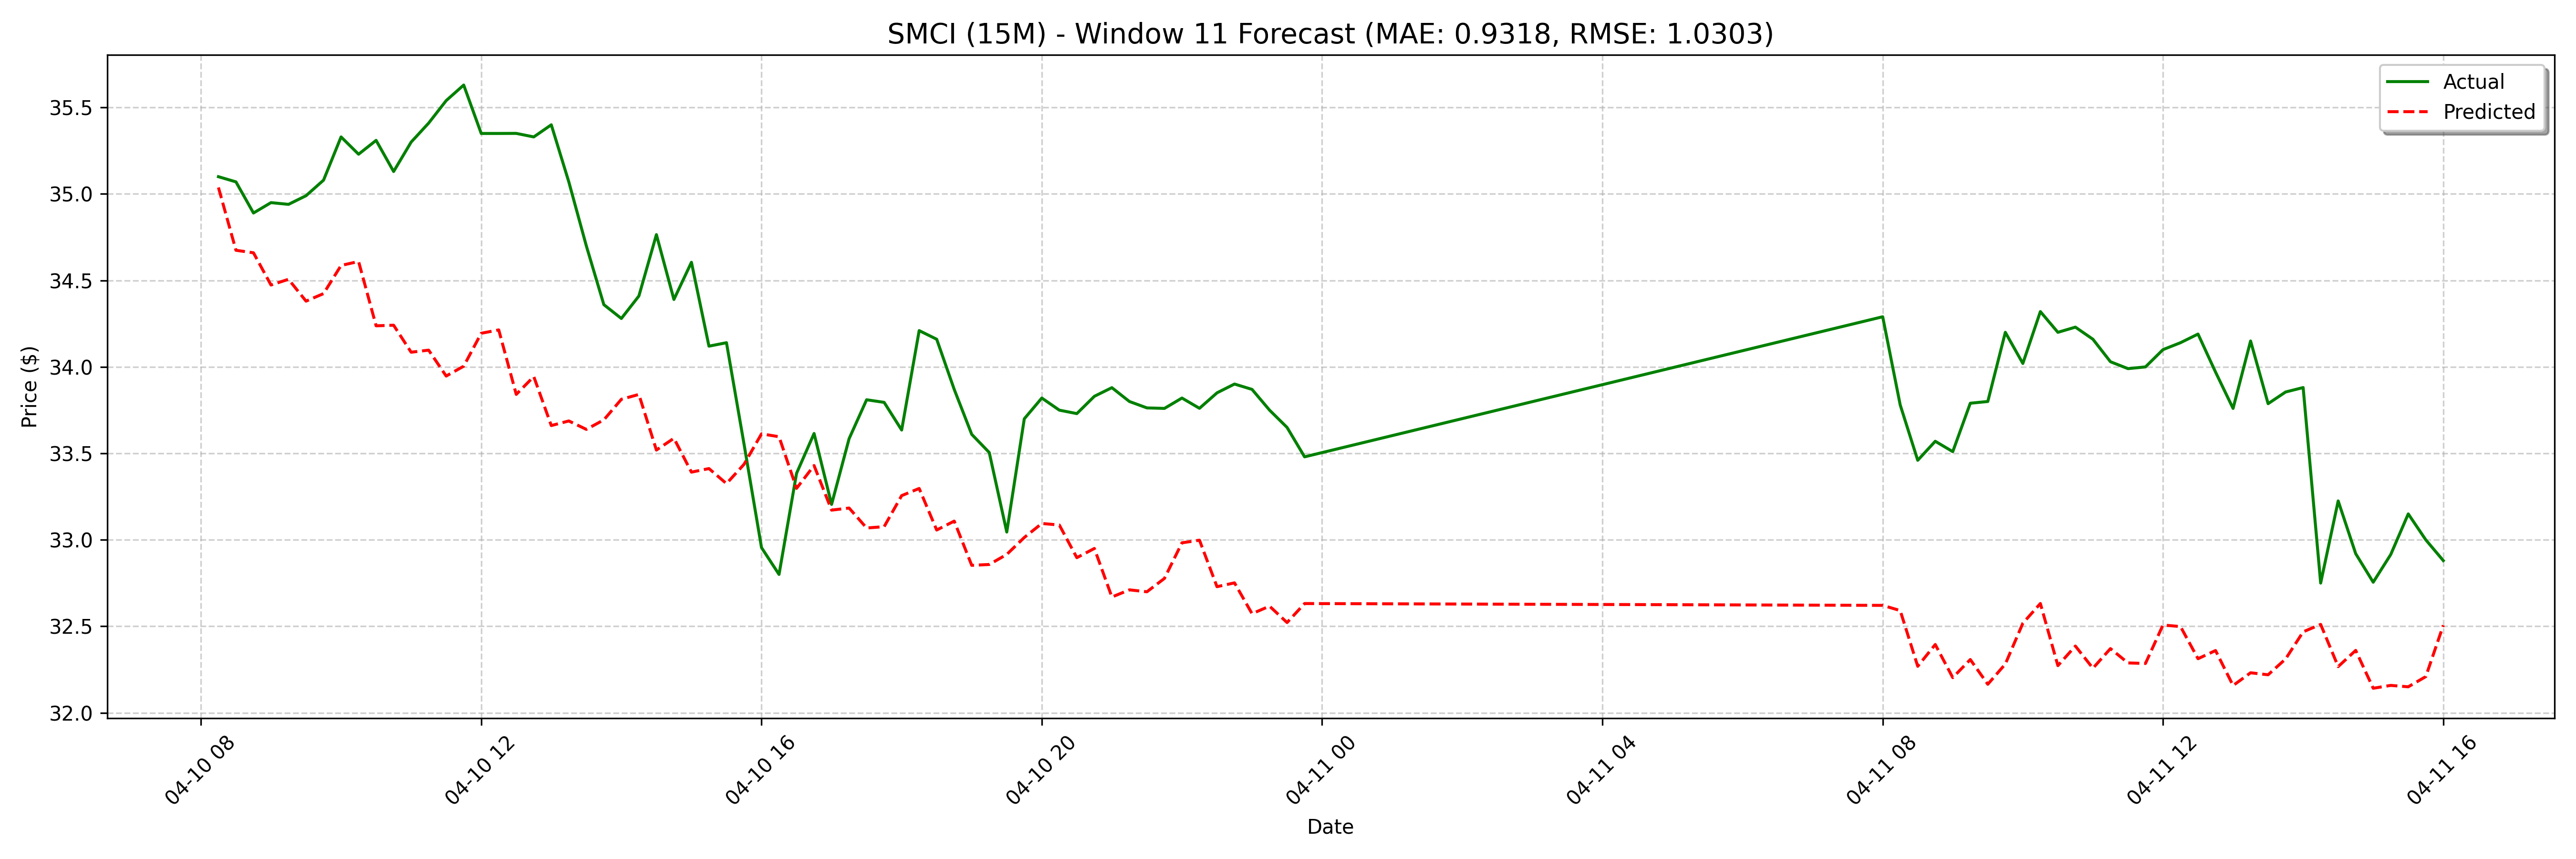

Data behind this chart, as committed beside it:
date, actual, forecast
2025-04-10 08:15:00, 35.1, 35.04
2025-04-10 08:30:00, 35.07, 34.67
2025-04-10 08:45:00, 34.89, 34.66
2025-04-10 09:00:00, 34.95, 34.47
2025-04-10 09:15:00, 34.94, 34.51
2025-04-10 09:30:00, 34.99, 34.38
2025-04-10 09:45:00, 35.08, 34.42
2025-04-10 10:00:00, 35.33, 34.59
2025-04-10 10:15:00, 35.23, 34.61
2025-04-10 10:30:00, 35.31, 34.24
2025-04-10 10:45:00, 35.13, 34.24
2025-04-10 11:00:00, 35.3, 34.08
2025-04-10 11:15:00, 35.41, 34.1
2025-04-10 11:30:00, 35.54, 33.95
2025-04-10 11:45:00, 35.63, 34
2025-04-10 12:00:00, 35.35, 34.19
2025-04-10 12:15:00, 35.35, 34.21
2025-04-10 12:30:00, 35.35, 33.84
2025-04-10 12:45:00, 35.33, 33.94
2025-04-10 13:00:00, 35.4, 33.66
2025-04-10 13:15:00, 35.07, 33.69
2025-04-10 13:30:00, 34.7, 33.64
2025-04-10 13:45:00, 34.36, 33.69
2025-04-10 14:00:00, 34.28, 33.81
2025-04-10 14:15:00, 34.41, 33.84
2025-04-10 14:30:00, 34.76, 33.52
2025-04-10 14:45:00, 34.39, 33.59
2025-04-10 15:00:00, 34.6, 33.39
2025-04-10 15:15:00, 34.12, 33.41
2025-04-10 15:30:00, 34.14, 33.33
2025-04-10 15:45:00, 33.56, 33.44
2025-04-10 16:00:00, 32.96, 33.61
2025-04-10 16:15:00, 32.8, 33.6
2025-04-10 16:30:00, 33.38, 33.3
2025-04-10 16:45:00, 33.62, 33.43
2025-04-10 17:00:00, 33.21, 33.17
2025-04-10 17:15:00, 33.58, 33.18
2025-04-10 17:30:00, 33.81, 33.07
2025-04-10 17:45:00, 33.79, 33.08
2025-04-10 18:00:00, 33.63, 33.26
2025-04-10 18:15:00, 34.21, 33.3
2025-04-10 18:30:00, 34.16, 33.06
2025-04-10 18:45:00, 33.87, 33.11
2025-04-10 19:00:00, 33.61, 32.85
2025-04-10 19:15:00, 33.51, 32.86
2025-04-10 19:30:00, 33.04, 32.92
2025-04-10 19:45:00, 33.7, 33.01
2025-04-10 20:00:00, 33.82, 33.09
2025-04-10 20:15:00, 33.75, 33.09
2025-04-10 20:30:00, 33.73, 32.9
2025-04-10 20:45:00, 33.83, 32.95
2025-04-10 21:00:00, 33.88, 32.67
2025-04-10 21:15:00, 33.8, 32.71
2025-04-10 21:30:00, 33.76, 32.7
2025-04-10 21:45:00, 33.76, 32.78
2025-04-10 22:00:00, 33.82, 32.98
2025-04-10 22:15:00, 33.76, 33
2025-04-10 22:30:00, 33.85, 32.73
2025-04-10 22:45:00, 33.9, 32.75
2025-04-10 23:00:00, 33.87, 32.57
... 68 more rows
